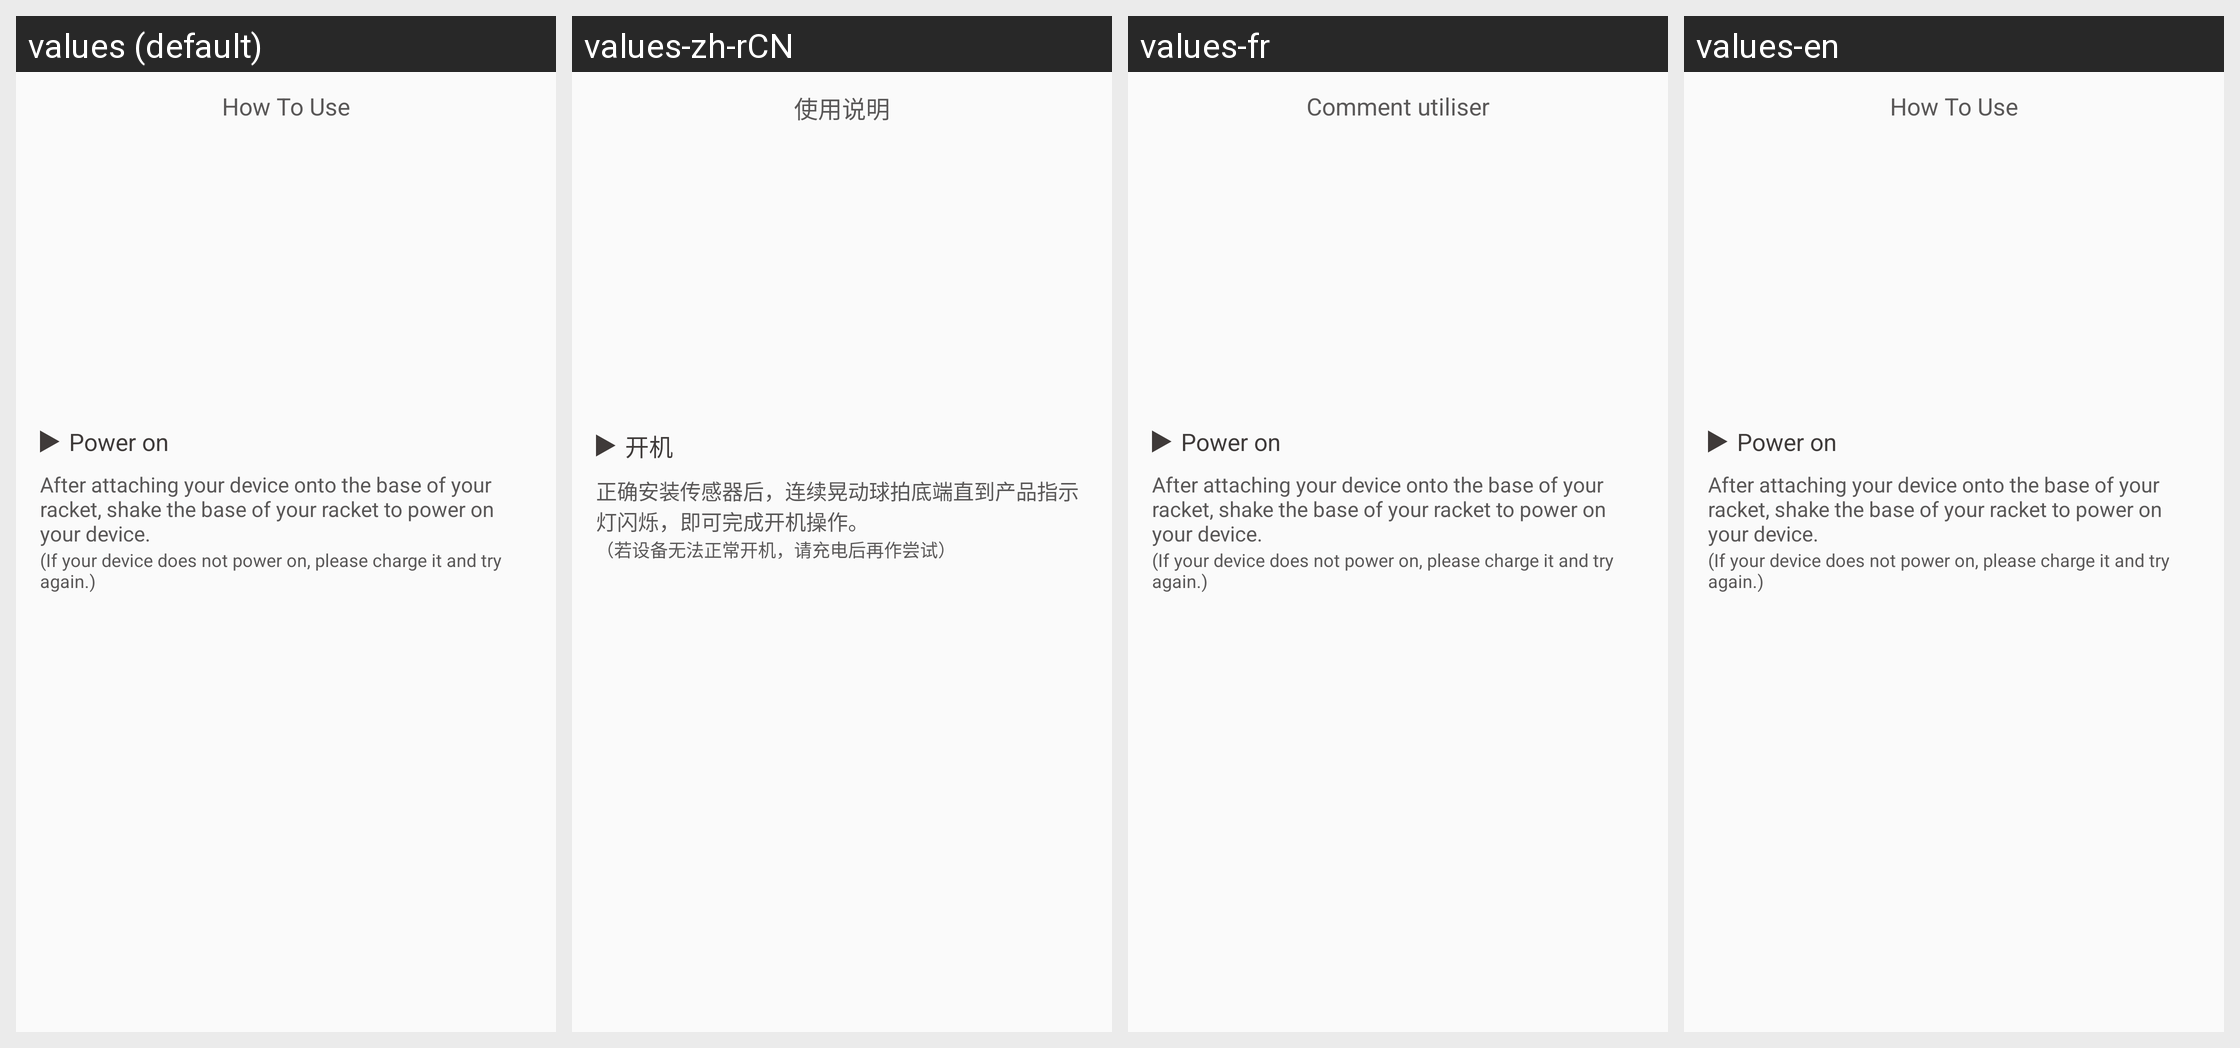

Here is an Android app screen in its default locale and in the app's own translations. Write out the translated-string differences for the strings that appear on this screen.
Android screen res/layout/layout_pop_use_describe.xml rendered under 4 locales, left to right: values (default), values-zh-rCN, values-fr, values-en. Device: Nexus 5 (rendered at 1080×1920; each locale shown at half size, 540×960, under a caption strip naming it); theme AppTheme.
Other locales in the repository, not shown: values-cs, values-da, values-de, values-el, values-es, values-fi, values-hu, values-it, values-ja, values-ko, values-nl, values-pl, values-pt, values-ru, values-sk, values-sv, values-th, values-tr, values-uk, values-vi, values-zh, values-zh-rTW.
Strings drawn on this screen, with the default value and each locale's value (text and hints the layout hard-codes, and strings that could not be matched under every locale, appear in the picture but are not listed):

how_to_use
  values: How To Use
  values-zh-rCN: 使用说明
  values-fr: Comment utiliser
  values-en: How To Use  [not translated; the default value is used]

open_device
  values: Power on
  values-zh-rCN: 开机
  values-fr: Power on
  values-en: Power on  [not translated; the default value is used]

use_desc_fast_use
  values: After attaching your device onto the base of your racket, shake the base of your racket to power on your device.
  values-zh-rCN: 正确安装传感器后，连续晃动球拍底端直到产品指示灯闪烁，即可完成开机操作。
  values-fr: After attaching your device onto the base of your racket, shake the base of your racket to power on your device.
  values-en: After attaching your device onto the base of your racket, shake the base of your racket to power on your device.  [not translated; the default value is used]

use_note_fast_use
  values: (If your device does not power on, please charge it and try again.)
  values-zh-rCN: （若设备无法正常开机，请充电后再作尝试）
  values-fr: (If your device does not power on, please charge it and try again.)
  values-en: (If your device does not power on, please charge it and try again.)  [not translated; the default value is used]
